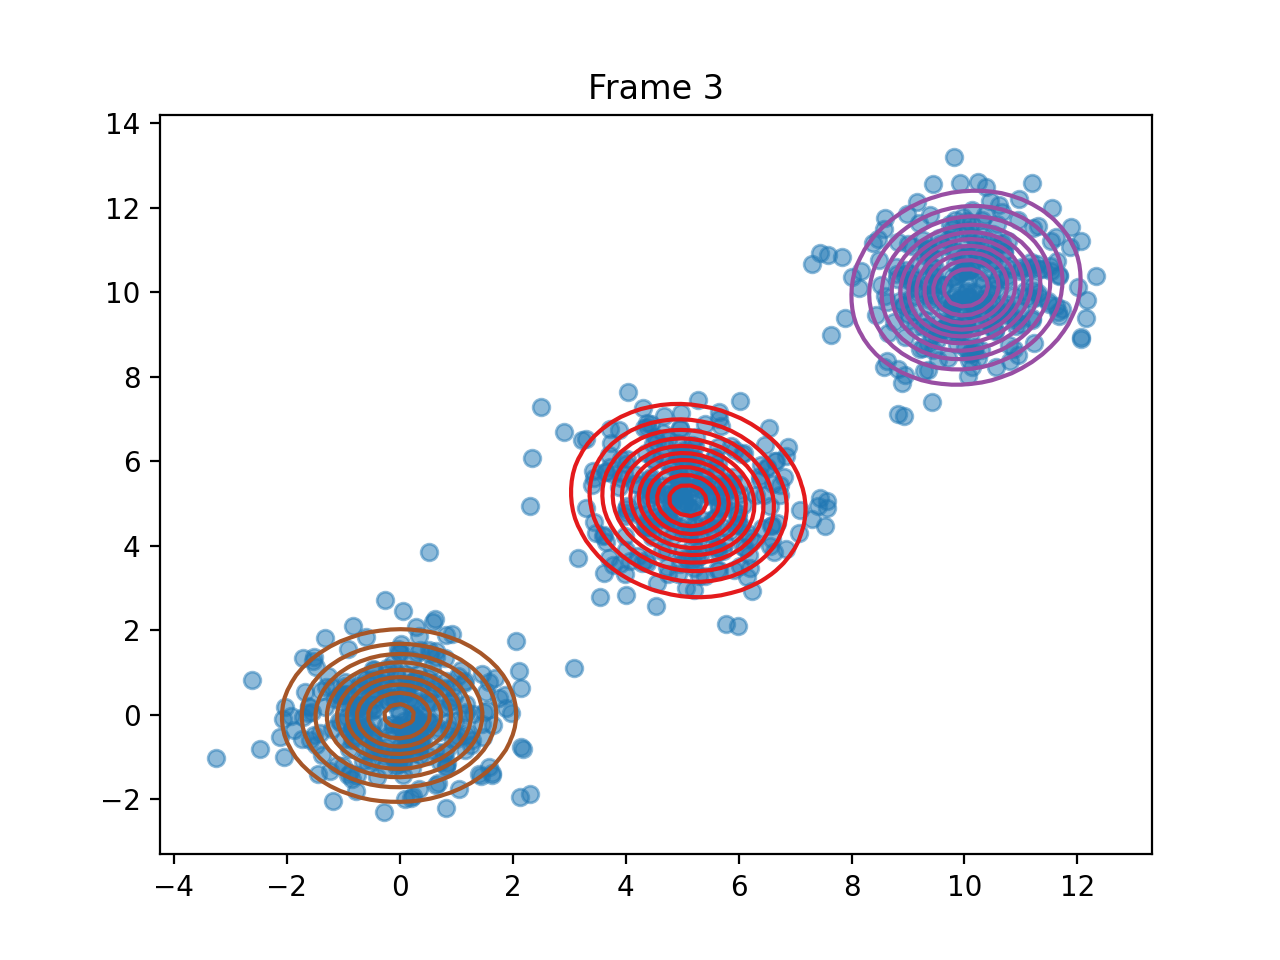

The file beside this chart, header and first rows:
pi, 0.3333591780689257, 0.3333272811689614, 0.33331354076211295
means, [5.107355435096032, 5.072963767467056], [10.025372555369678, 10.10923535595107], [-0.010892258567750014, -0.0163894492656…
covariances, [[0.9069304161043727, -0.087352232093330…, [[0.8576759306690898, 0.0817834524582583…, [[0.9555746049462799, 0.0126791657904602…
log_likelihoods, -3514, -3514, -3514
n_input, [4.8419921014210106, 4.57311893005258], [0.8723206367206782, 0.18334200573835174…, [11.196631486645652, 9.390217095680617], [-1.0372461543264564, -0.190338678083608…, [4.475479733720226, 5.489374561227918], [0.04852162794482699, -0.830950116411037…, [3.705318524279094, 6.16082678737852], [7.0752608726252655, 4.310812181910432], [11.289752754082745, 10.673181351269958], [1.477894044741516, -0.5182702182736474], [4.965315112613219, 5.234214732536521], [12.157308213265503, 9.394285076996661], [9.122017413243439, 9.17311964596014], [6.246085192497629, 2.9266097675918505], [0.0773683076476183, -0.8612842013282637…, [0.7472936051232618, 0.6103702654334648], [0.5009171876243808, -0.977555244798551], [10.067855510527403, 10.852773675122219], [9.21510168691776, 10.648280433843858], [3.4433708264760963, 5.60600995134564], [11.492688568959522, 9.728876398957432], [5.895193220027732, 5.635171801681969], [10.538755992446369, 9.079326406920634]
ticks, 0.02793, 0.05386, 0.07979, 0.08079
time_line, 0.02775, 0.05345, 0.08018, 0.08028
